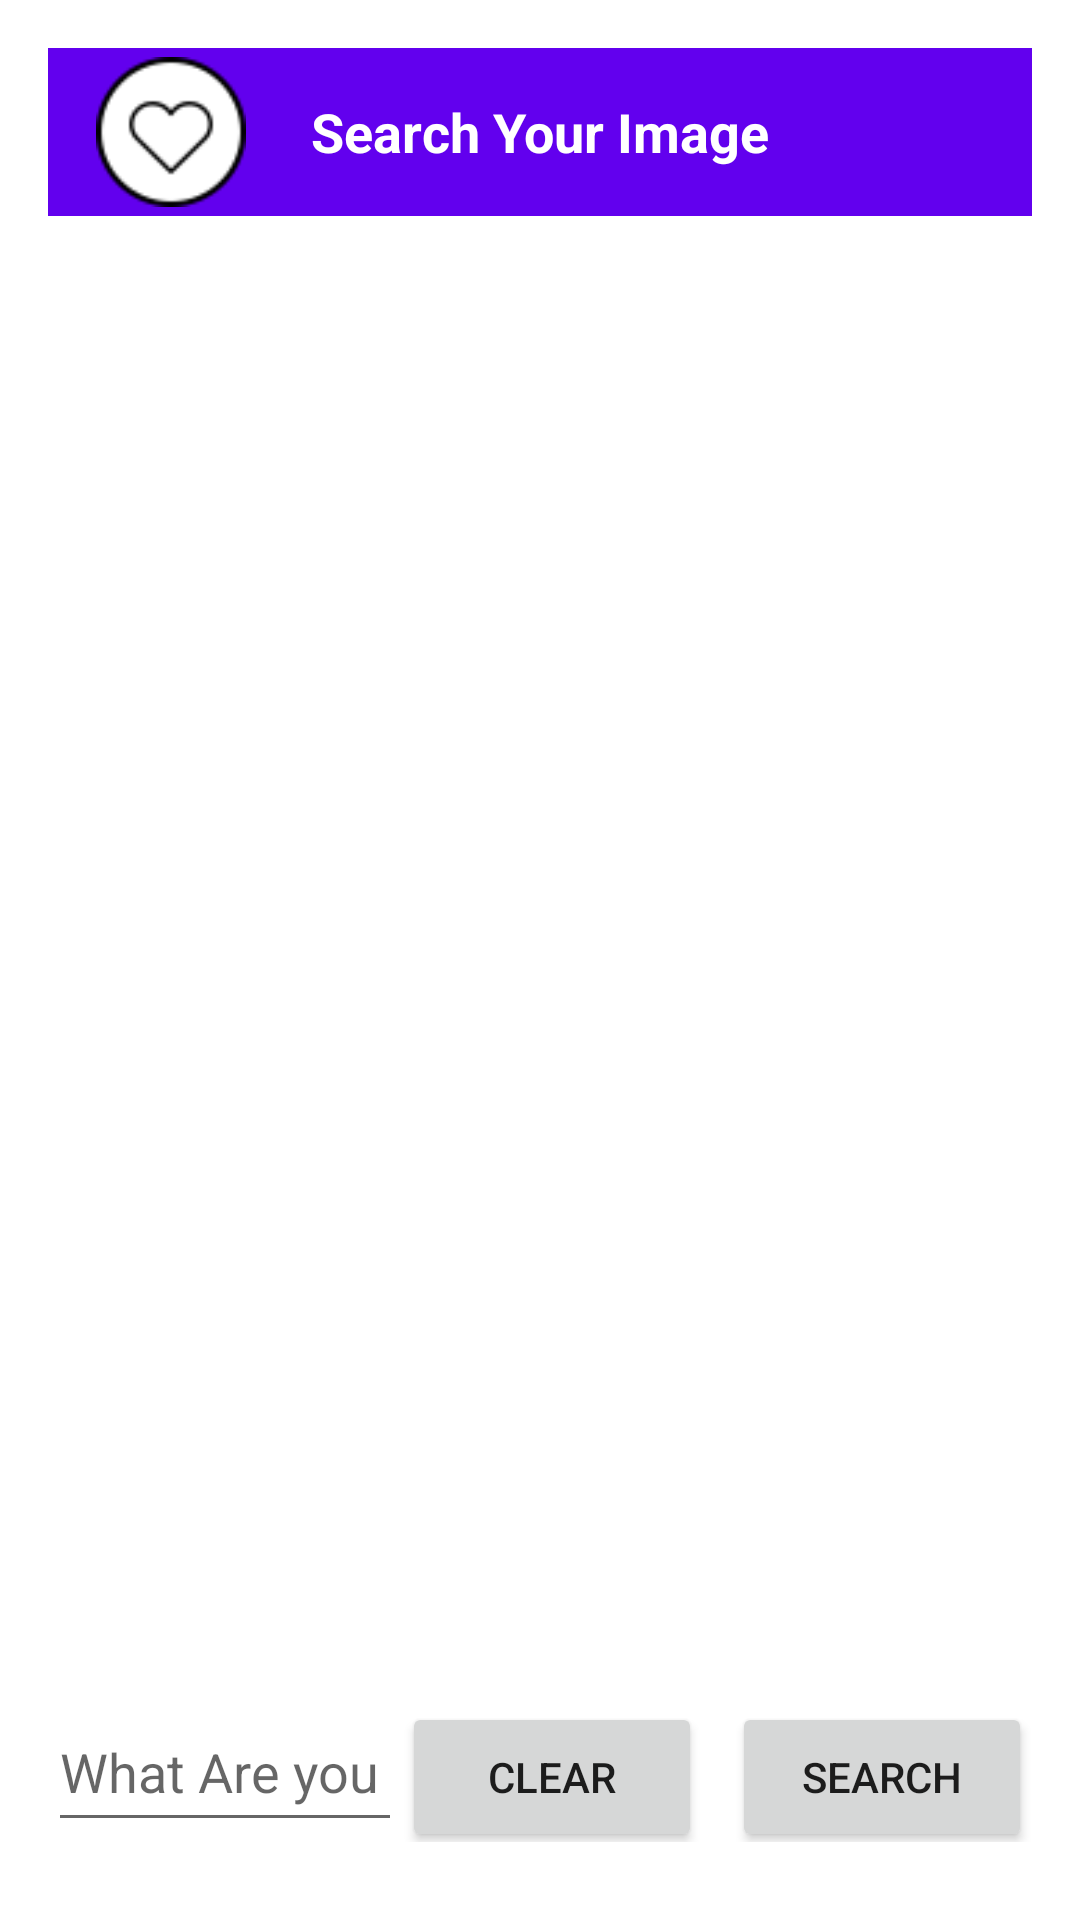

Android layout source for this screen:
<!-- AndroidManifest.xml: activity theme AppTheme -->
<!-- res/layout/activity_search.xml -->
<?xml version="1.0" encoding="utf-8"?>
<LinearLayout xmlns:android="http://schemas.android.com/apk/res/android"
    xmlns:app="http://schemas.android.com/apk/res-auto"
    xmlns:tools="http://schemas.android.com/tools"
    android:layout_width="match_parent"
    android:layout_height="match_parent"
    android:orientation="vertical"
    android:padding="16dp"
    tools:context=".MainActivity">
    <include layout="@layout/custom_top_bar"/>

    
    <androidx.recyclerview.widget.RecyclerView
        android:id="@+id/recycler_view"
        android:layout_width="match_parent"
        android:layout_height="0dp"
        android:layout_weight="1"
        android:scrollbars="vertical" />

    
    <LinearLayout
        android:layout_width="match_parent"
        android:layout_height="50dp"
        android:layout_marginBottom="10dp"
        android:orientation="horizontal">

        <EditText
            android:id="@+id/search_text"
            android:layout_width="0dp"
            android:layout_height="50dp"
            android:layout_weight="1"
            android:hint="@string/enter_text"
            android:imeOptions="actionDone"
            android:inputType="text"
            android:maxLines="1" />

        <Button
            android:id="@+id/Clear_button"
            android:layout_width="100dp"
            android:layout_height="50dp"
            android:layout_marginRight="10dp"
            android:text="@string/clear" />

        <Button
            android:id="@+id/Search_button"
            android:layout_width="100dp"
            android:layout_height="50dp"
            android:text="@string/search" />
    </LinearLayout>

</LinearLayout>
<!-- res/layout/custom_top_bar.xml (included above) -->
<?xml version="1.0" encoding="utf-8"?>
<androidx.appcompat.widget.Toolbar
    xmlns:android="http://schemas.android.com/apk/res/android"
    android:id="@+id/custom_toolbar"
    android:layout_width="match_parent"
    android:layout_height="?attr/actionBarSize"
    android:background="@color/design_default_color_primary"
    android:titleTextColor="@android:color/white">

    <TextView
        android:id="@+id/toolbar_title"
        android:layout_width="wrap_content"
        android:layout_height="wrap_content"
        android:text="@string/search_your_image"
        android:textColor="@android:color/white"
        android:textStyle="bold"
        android:textSize="18sp"
        android:layout_gravity="center"/>

    <ImageView
        android:layout_width="50dp"
        android:layout_height="50dp"
        android:background="@drawable/favourite_button"
        />

</androidx.appcompat.widget.Toolbar>
<!-- resources referenced by this layout -->
<resources>
  <!-- drawable favourite_button: png bitmap (drawable, 1220 bytes) -->
  <string name="clear">Clear</string>
  <string name="enter_text">What Are you Searching?</string>
  <string name="search">Search</string>
  <string name="search_your_image">Search Your Image</string>
  <style name="AppTheme" parent="Theme.MaterialComponents.Light.NoActionBar" />
</resources>
